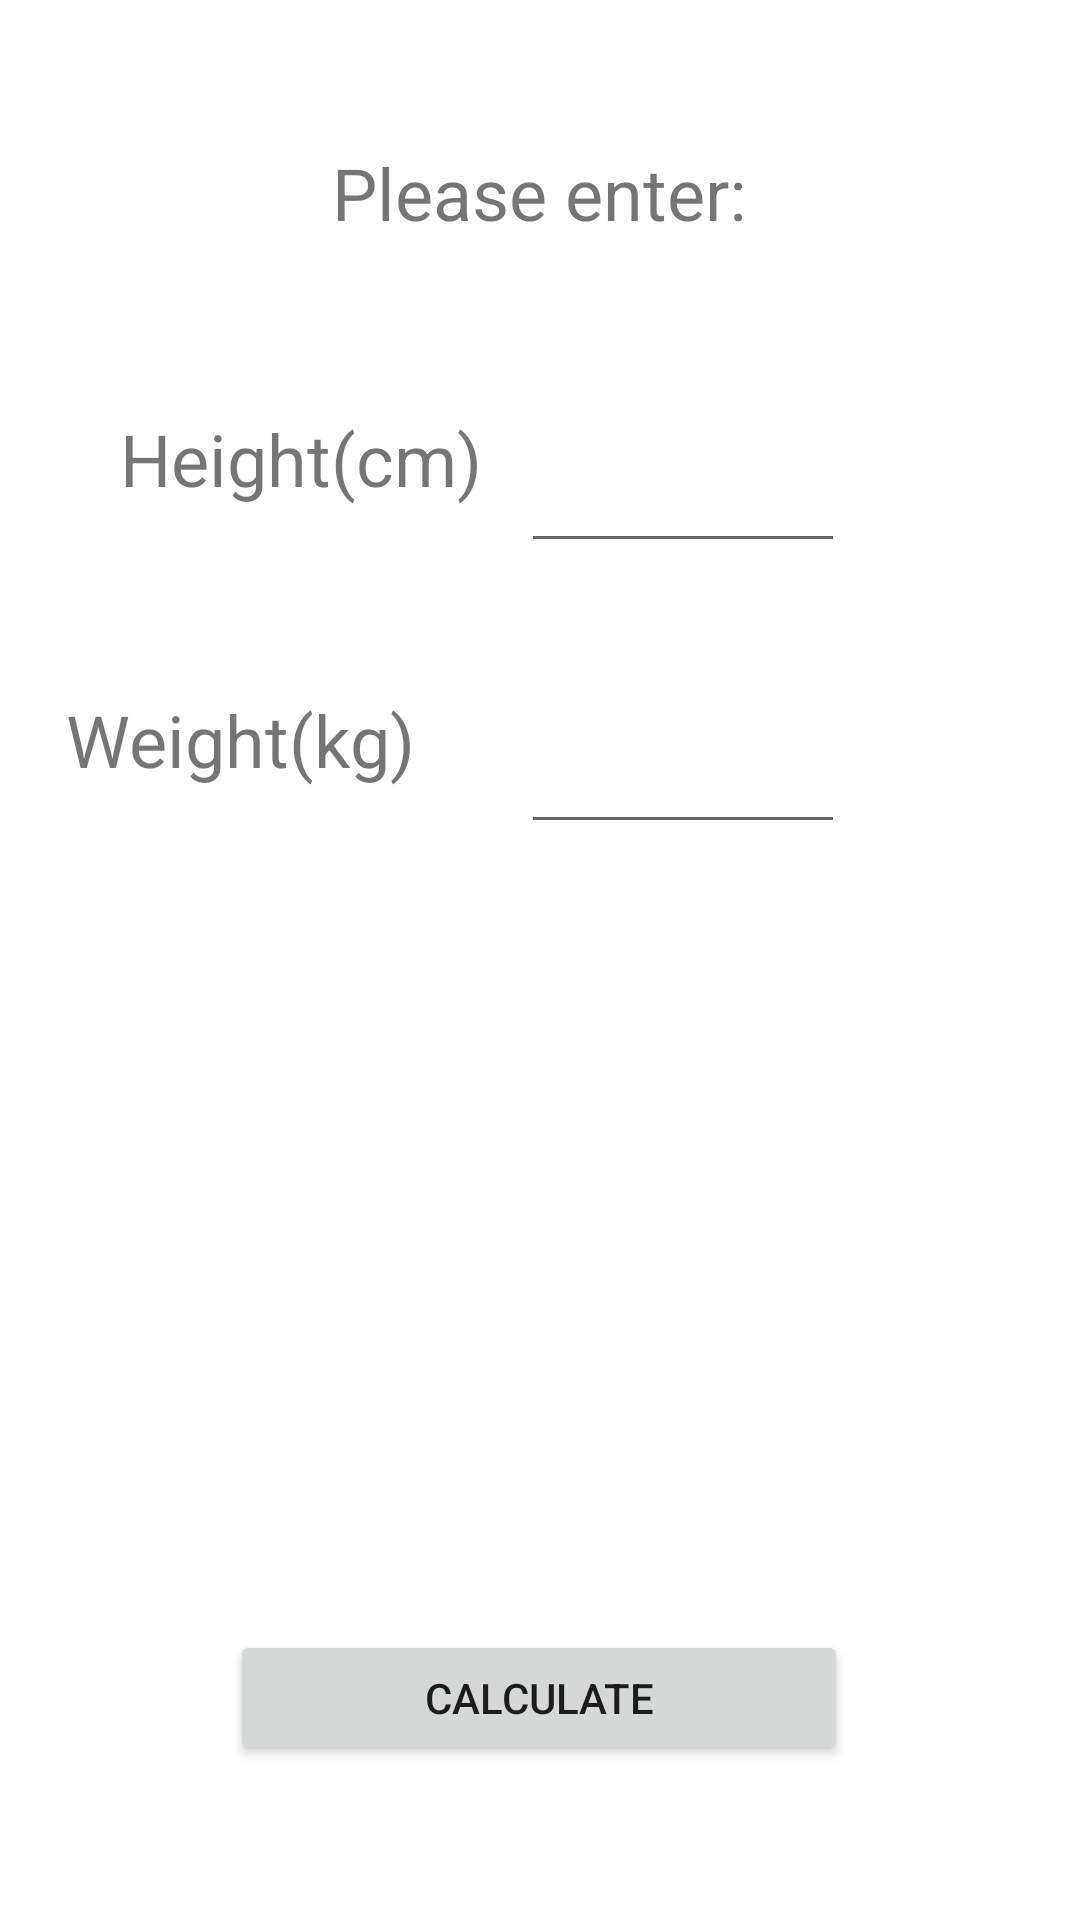

Produce the Android XML layout that renders to this screen, including the resource entries it uses.
<!-- AndroidManifest.xml: application theme Theme.BMIApp2 -->
<!-- res/layout/activity_calculator.xml -->
<?xml version="1.0" encoding="utf-8"?>
<androidx.constraintlayout.widget.ConstraintLayout xmlns:android="http://schemas.android.com/apk/res/android"
    xmlns:app="http://schemas.android.com/apk/res-auto"
    xmlns:tools="http://schemas.android.com/tools"
    android:layout_width="match_parent"
    android:layout_height="match_parent"
    tools:context=".CalculatorActivity">

    <EditText
        android:id="@+id/inputWeight"
        android:layout_width="108dp"
        android:layout_height="54dp"
        android:ems="10"
        android:inputType="number"
        app:layout_constraintBottom_toTopOf="@+id/inputSize"
        app:layout_constraintEnd_toEndOf="parent"
        app:layout_constraintHorizontal_bias="0.689"
        app:layout_constraintStart_toStartOf="parent"
        app:layout_constraintTop_toTopOf="parent"
        app:layout_constraintVertical_bias="0.763" />

    <EditText
        android:id="@+id/inputSize"
        android:layout_width="108dp"
        android:layout_height="52dp"
        android:ems="10"
        android:inputType="number"
        app:layout_constraintBottom_toBottomOf="parent"
        app:layout_constraintEnd_toEndOf="parent"
        app:layout_constraintHorizontal_bias="0.689"
        app:layout_constraintStart_toStartOf="parent"
        app:layout_constraintTop_toTopOf="parent"
        app:layout_constraintVertical_bias="0.39" />

    <TextView
        android:id="@+id/textView_height"
        android:layout_width="130dp"
        android:layout_height="51dp"
        android:layout_marginStart="40dp"
        android:text="@string/height"
        android:textSize="24sp"
        app:layout_constraintBottom_toTopOf="@+id/textView_weigth"
        app:layout_constraintEnd_toStartOf="@+id/inputWeight2"
        app:layout_constraintHorizontal_bias="0.338"
        app:layout_constraintStart_toStartOf="parent"
        app:layout_constraintTop_toTopOf="parent"
        app:layout_constraintVertical_bias="0.762" />

    <TextView
        android:id="@+id/textView_weigth"
        android:layout_width="130dp"
        android:layout_height="51dp"
        android:text="@string/weight"
        android:textSize="24sp"
        app:layout_constraintBottom_toBottomOf="parent"
        app:layout_constraintEnd_toStartOf="@+id/inputSize"
        app:layout_constraintHorizontal_bias="0.506"
        app:layout_constraintStart_toStartOf="parent"
        app:layout_constraintTop_toTopOf="parent"
        app:layout_constraintVertical_bias="0.391" />

    <TextView
        android:id="@+id/textView_title_please_enter"
        android:layout_width="wrap_content"
        android:layout_height="wrap_content"
        android:layout_marginTop="48dp"
        android:text="@string/inputText"
        android:textSize="24sp"
        app:layout_constraintBottom_toTopOf="@+id/inputWeight2"
        app:layout_constraintEnd_toEndOf="parent"
        app:layout_constraintHorizontal_bias="0.498"
        app:layout_constraintStart_toStartOf="parent"
        app:layout_constraintTop_toTopOf="parent" />

    <Button
        android:id="@+id/button_calculate"
        android:layout_width="206dp"
        android:layout_height="45dp"
        android:text="@string/calculate"
        app:layout_constraintBottom_toBottomOf="parent"
        app:layout_constraintEnd_toEndOf="parent"
        app:layout_constraintHorizontal_bias="0.497"
        app:layout_constraintStart_toStartOf="parent"
        app:layout_constraintTop_toTopOf="parent"
        app:layout_constraintVertical_bias="0.913" />

</androidx.constraintlayout.widget.ConstraintLayout>
<!-- resources referenced by this layout -->
<resources>
  <string name="calculate">Calculate</string>
  <string name="height">Height(cm)</string>
  <string name="inputText" translatable="false">Please enter:</string>
  <string name="weight">Weight(kg)</string>
  <style name="Theme.BMIApp2" parent="Theme.MaterialComponents.DayNight.DarkActionBar">
          
          <item name="colorPrimary">@color/purple_500</item>
          <item name="colorPrimaryVariant">@color/purple_700</item>
          <item name="colorOnPrimary">@color/white</item>
          
          <item name="colorSecondary">@color/teal_200</item>
          <item name="colorSecondaryVariant">@color/teal_700</item>
          <item name="colorOnSecondary">@color/black</item>
          
          <item name="android:statusBarColor" tools:targetApi="l">?attr/colorPrimaryVariant</item>
          
      </style>
  <color name="purple_500">#FF6200EE</color>
  <color name="purple_700">#FF3700B3</color>
  <color name="white">#FFFFFFFF</color>
  <color name="teal_200">#FF03DAC5</color>
  <color name="teal_700">#FF018786</color>
  <color name="black">#FF000000</color>
</resources>
